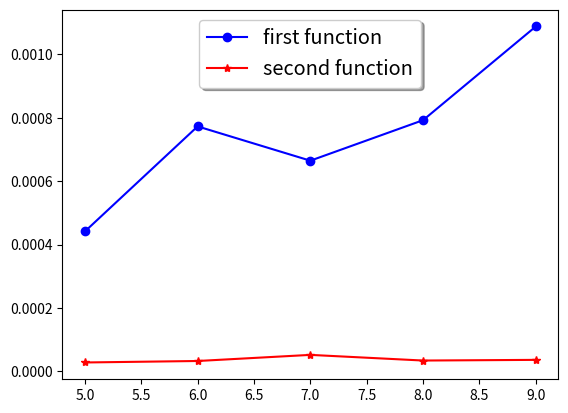

The script that saved this image:
from random import shuffle
import numpy as np
import matplotlib.pyplot as plt
import time


def sort_list(list_: list[float | int]) -> list[float | int]:
    if len(list_) < 2:
        return list_
    element = list_[0]
    less = [el for el in list_ if el < element]
    more = [el for el in list_ if el > element]
    return sort_list(less) + [element] + sort_list(more)


def perf_sort_list(list_1: list[float | int], numbre_execution: int) -> tuple:
    list_2, list_3 = list_1, list_1
    list_2.reverse()
    shuffle(list_3)
    start_time1 = time.perf_counter()
    for i in range(numbre_execution):
        sort_list(list_1)
        sort_list(list_2)
        sort_list(list_3)
    end_time1 = time.perf_counter()
    start_time2 = time.perf_counter()
    for i in range(numbre_execution):
        sorted(list_1)
        sorted(list_2)
        sorted(list_3)
    end_time2 = time.perf_counter()
    return end_time1 - start_time1, end_time2 - start_time2


def test_sort_list(list_: list[float | int], numbre_execution: int) -> None:
    y_value_list1 = []
    y_value_list2 = []
    len_list = len(list_)
    for i in range(len_list - 5, len_list):
        time_of_function1, time_of_function2 = perf_sort_list(list_[:i + 1], numbre_execution)
        y_value_list1.append(time_of_function1)
        y_value_list2.append(time_of_function2)
    x_axis_list = np.arange(5, 10, 1)
    fig, ax = plt.subplots()
    ax.plot(x_axis_list, np.array(y_value_list1), 'bo-', label='first function')
    ax.plot(x_axis_list, np.array(y_value_list2), 'r*-', label='second function')
    ax.legend(loc='upper center', shadow=True, fontsize='x-large')
    plt.show()


list_to_test = [i for i in range(10)]
test_sort_list(list_to_test, 100)
